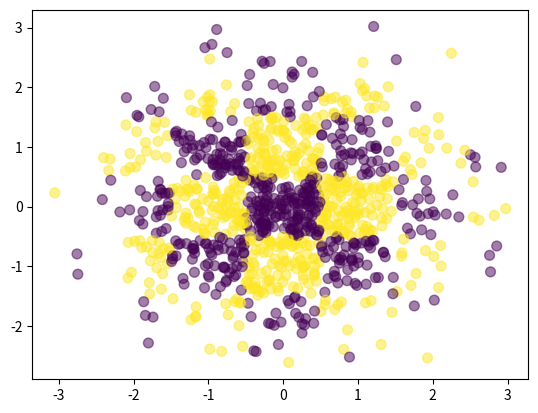

This figure's Python source:
import matplotlib.pyplot as plt
import numpy as np 
import math as m
from matplotlib import cm

X=np.random.normal(0,1,1024)
Y=np.random.normal(0,1,1024)
Z=(np.round(X)+np.round(Y))%2
plt.figure()
plt.scatter(X,Y,c=Z, s=50, alpha = 0.5)

plt.show()